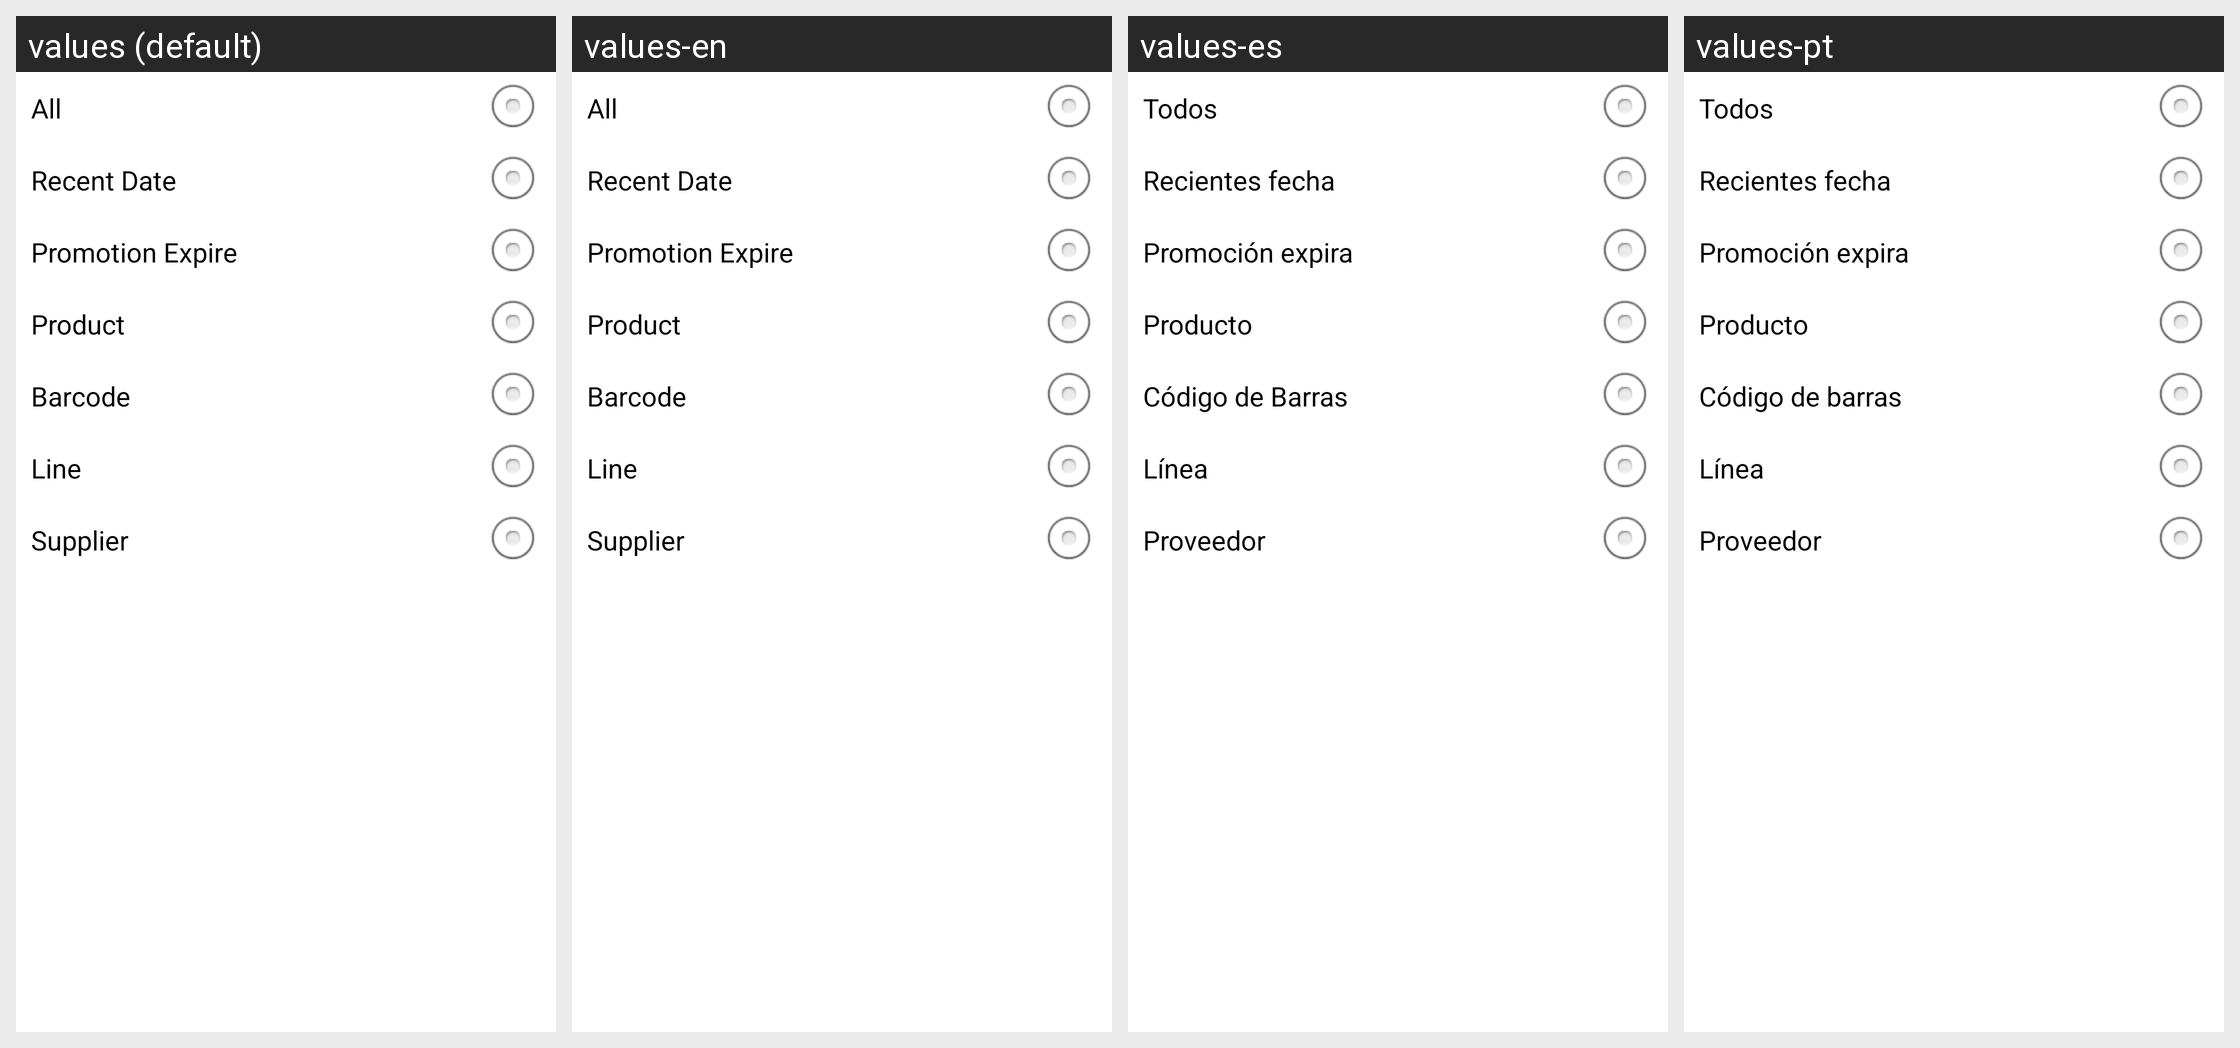

Here is an Android app screen in its default locale and in the app's own translations. Write out the translated-string differences for the strings that appear on this screen.
Android screen res/layout/promotion_custom_filters.xml rendered under 4 locales, left to right: values (default), values-en, values-es, values-pt. Device: Nexus 5 (rendered at 1080×1920; each locale shown at half size, 540×960, under a caption strip naming it); theme AppTheme.
Strings drawn on this screen, with the default value and each locale's value (text and hints the layout hard-codes, and strings that could not be matched under every locale, appear in the picture but are not listed):

spn_all
  values: All
  values-en: All
  values-es: Todos
  values-pt: Todos

spnfliter_date
  values: Recent Date
  values-en: Recent Date
  values-es: Recientes fecha
  values-pt: Recientes fecha

spnfliter_expire
  values: Promotion Expire
  values-en: Promotion Expire
  values-es: Promoción expira
  values-pt: Promoción expira

spnfliter_products
  values: Product
  values-en: Product
  values-es: Producto
  values-pt: Producto

spnfliter_barcode
  values: Barcode
  values-en: Barcode
  values-es: Código de Barras
  values-pt: Código de barras

spnfliter_line
  values: Line
  values-en: Line
  values-es: Línea
  values-pt: Línea

spnfliter_supplier
  values: Supplier
  values-en: Supplier
  values-es: Proveedor
  values-pt: Proveedor
